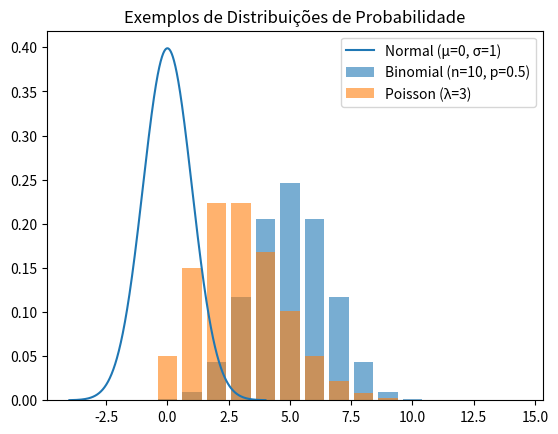

Write Python code to recreate this figure.
"""
Distribuição de Bernoulli
    Descrição: é uma das mais simples e fundamentais em estatística. Ela descreve experimentos que têm apenas dois resultados possíveis: sucesso ou falha (também chamados de 1 e 0).
    Exemplo: O lançamento de uma moeda, onde cara é sucesso e coroa é falha.

Características da Distribuição de Bernoulli
    Definição: Um experimento de Bernoulli tem uma única tentativa, onde:
    - A probabilidade de sucesso é p.
    - A probabilidade de falha é 1 - p.

    Variável Aleatória: A variável X assume apenas dois valores:
    x = {1, com probabilidade p 
         0, com probabilidade 1 - p}

    Função de Probabilidade: P(X = x) = p^x * (1 - p)^(1 - x)

    média = E[X] = p
    variância = Var[X] = p * (1 - p)
"""

"""
Distribuição Uniforme
    Descrição: Todos os eventos têm a mesma probabilidade de ocorrer.
    Exemplo: O lançamento de um dado honesto, onde todos os números (1 a 6) têm a mesma chance de ocorrer.

    formula (discreta)
    Se n é o número de eventos possíveis, p(x = x) = 1 / n

    formula (contínua)
    para a < x < b, f(x) = 1 / (b - a) 
"""

"""
Distribuição Normal (ou Gaussiana)
    Descrição: É uma das distribuições mais importantes. É simétrica em torno da média e tem formato de sino.
    Parâmetros: Média (μ) e Desvio Padrão (σ).
    exemplo: altura de uma população.

    formula: f(x) = (1 / (σ * sqrt(2 * π))) * exp(-((x - μ)² / (2 * σ²)))
"""

"""
Distribuição Binomial
    Descrição: Modela o número de sucessos em n tentativas independentes. Cada uma com a mesma probabilidade de sucesso (p)
    Exemplo: O número de caras ao lançar uma moeda 10 vezes.
    Fórmula: P(X = k) = (n! / (k! * (n - k)!)) * p^k * (1 - p)^(n - k)
"""

"""
Distribuição de Poisson
    Descrição: Modela o número de eventos que ocorrem em um intervalo de tempo ou espaço fixo.
    Exemplo: Número de chamadas recebidas por um call center em uma hora.
    Fórmula: P(X = k) = (λ^k * exp(-λ)) / k!
"""

"""
Distribuição Exponencial
    Descrição: Modela o tempo entre dois eventos consecutivos em um processo de Poisson.
    Exemplo: O tempo até a próxima chamada em um call center.
    Fórmula: f(x) = λ * exp(-λ * x)
"""

"""
Distribuição Geométrica
    Descrição: Modela o número de tentativas até o primeiro sucesso em experimentos de Bernoulli.
    Exemplo: Número de lançamentos de um dado até obter o número 6.
    Fórmula: P(X = k) = (1 - p)^(k - 1) * p
"""

"""
Distribuição T de Student
    Descrição: É usada quando temos um tamanho de amostra pequeno e não conhecemos o desvio-padrão da população.
    Exemplo: Comparação de médias entre duas amostras pequenas.
    Fórmula: Complexa, geralmente definida pela função densidade específica.
"""

import numpy as np
import matplotlib.pyplot as plt
from scipy.stats import norm, binom, poisson

# 1. Distribuição Normal
mu, sigma = 0, 1  # média e desvio-padrão
x = np.linspace(-4, 4, 1000)
y = norm.pdf(x, mu, sigma)
plt.plot(x, y, label='Normal (μ=0, σ=1)')

# 2. Distribuição Binomial
n, p = 10, 0.5  # tentativas e probabilidade de sucesso
x = np.arange(0, n+1)
y = binom.pmf(x, n, p)
plt.bar(x, y, alpha=0.6, label='Binomial (n=10, p=0.5)')

# 3. Distribuição de Poisson
lambda_ = 3  # taxa média de eventos
x = np.arange(0, 15)
y = poisson.pmf(x, lambda_)
plt.bar(x, y, alpha=0.6, label='Poisson (λ=3)')

plt.legend()
plt.title('Exemplos de Distribuições de Probabilidade')
plt.show()